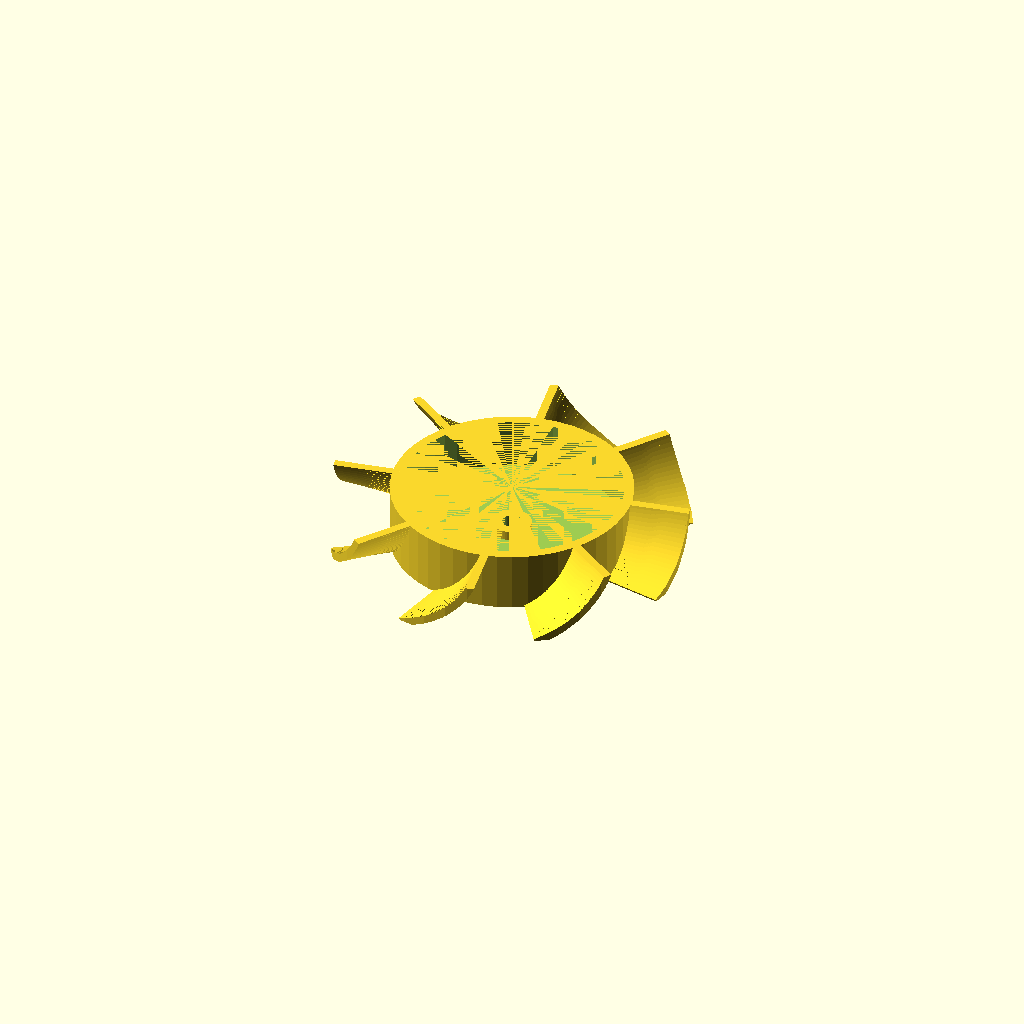
Cell 1: rendered with the file's own defaults.
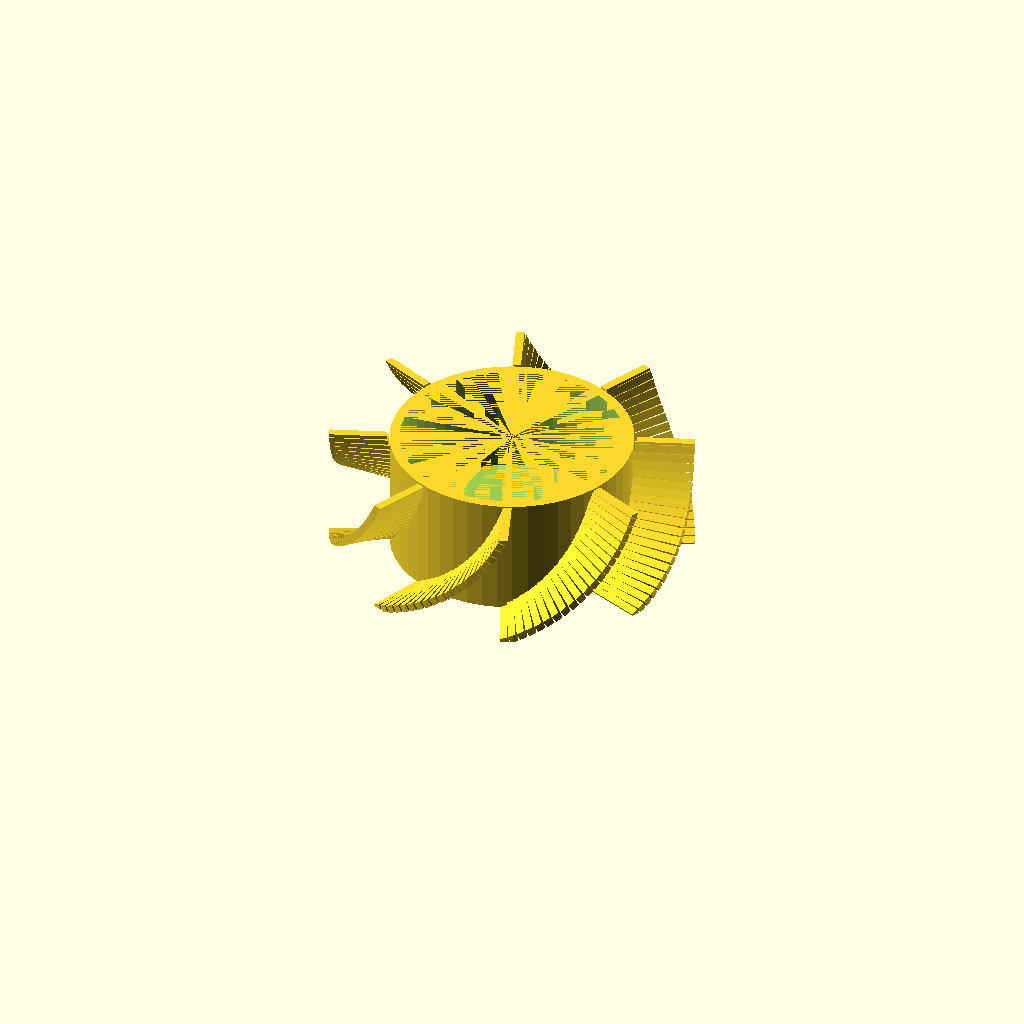
Cell 2: the same model with Overall_Thickness = 12.4.
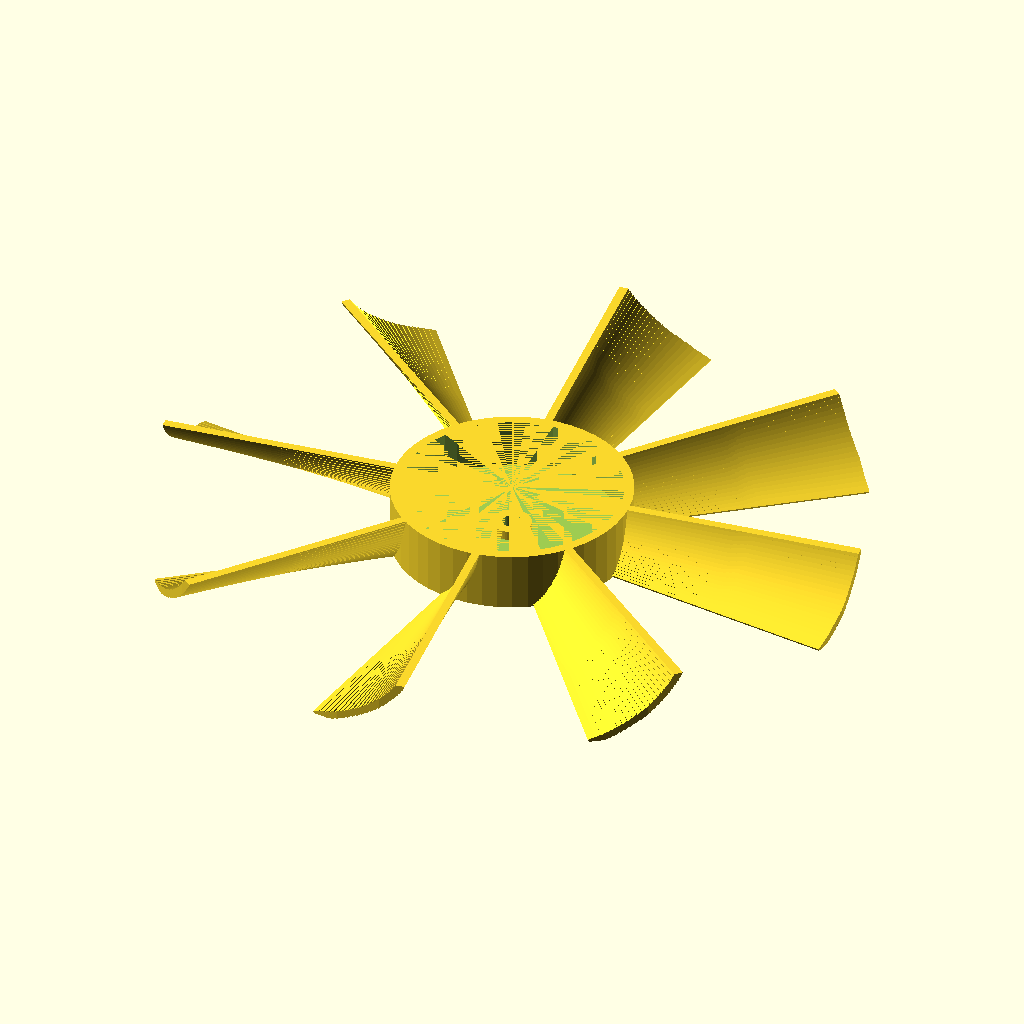
Cell 3: Outer_Diameter_Blades = 74 (everything else at default).
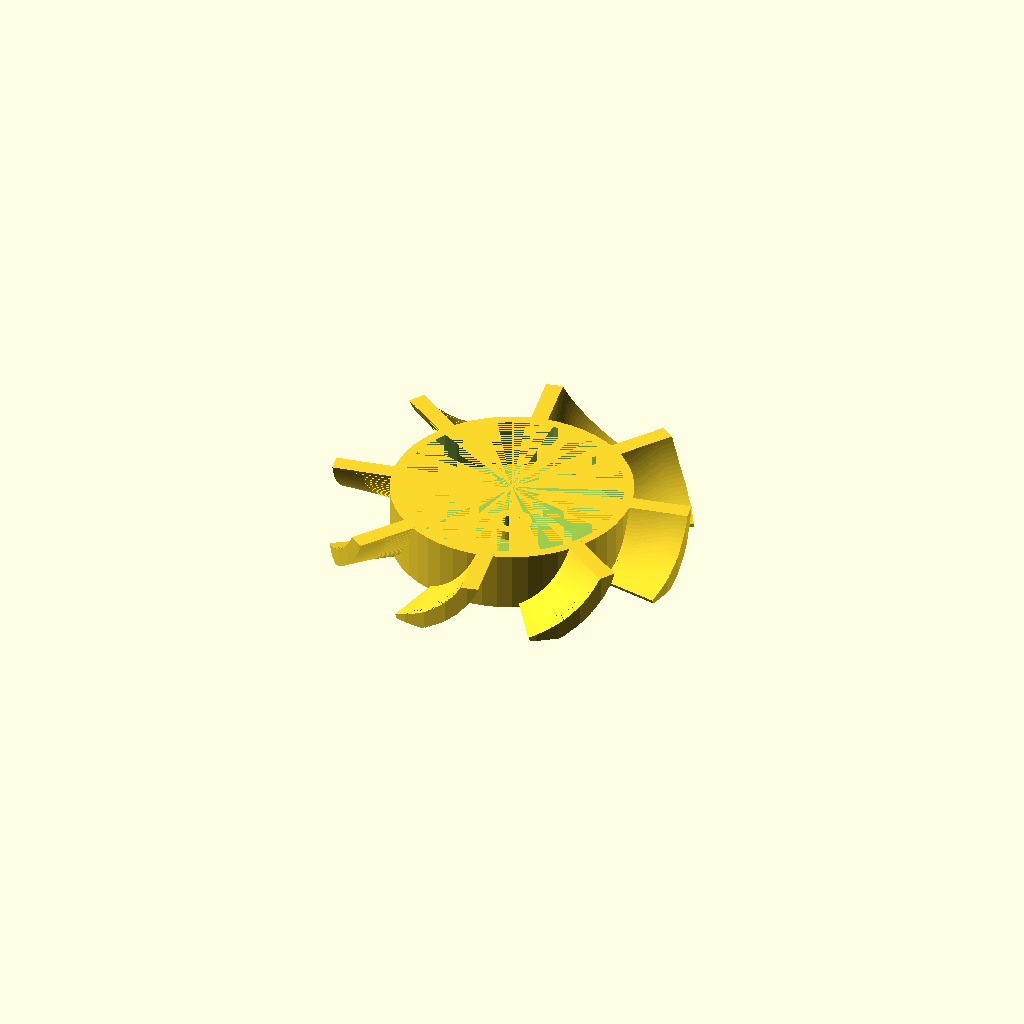
Cell 4: Thickness_Blades = 1.6 (everything else at default).
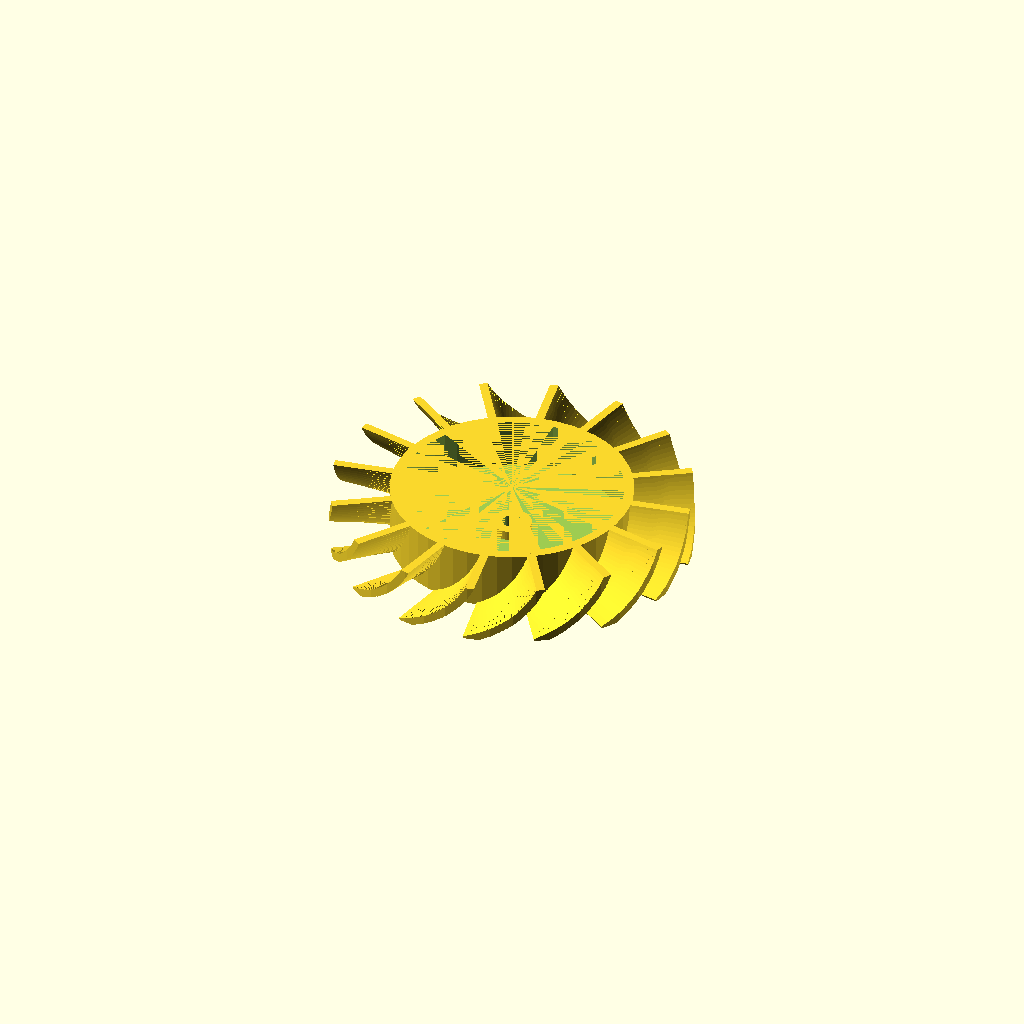
Cell 5: the same model with Amount_Blades = 16.
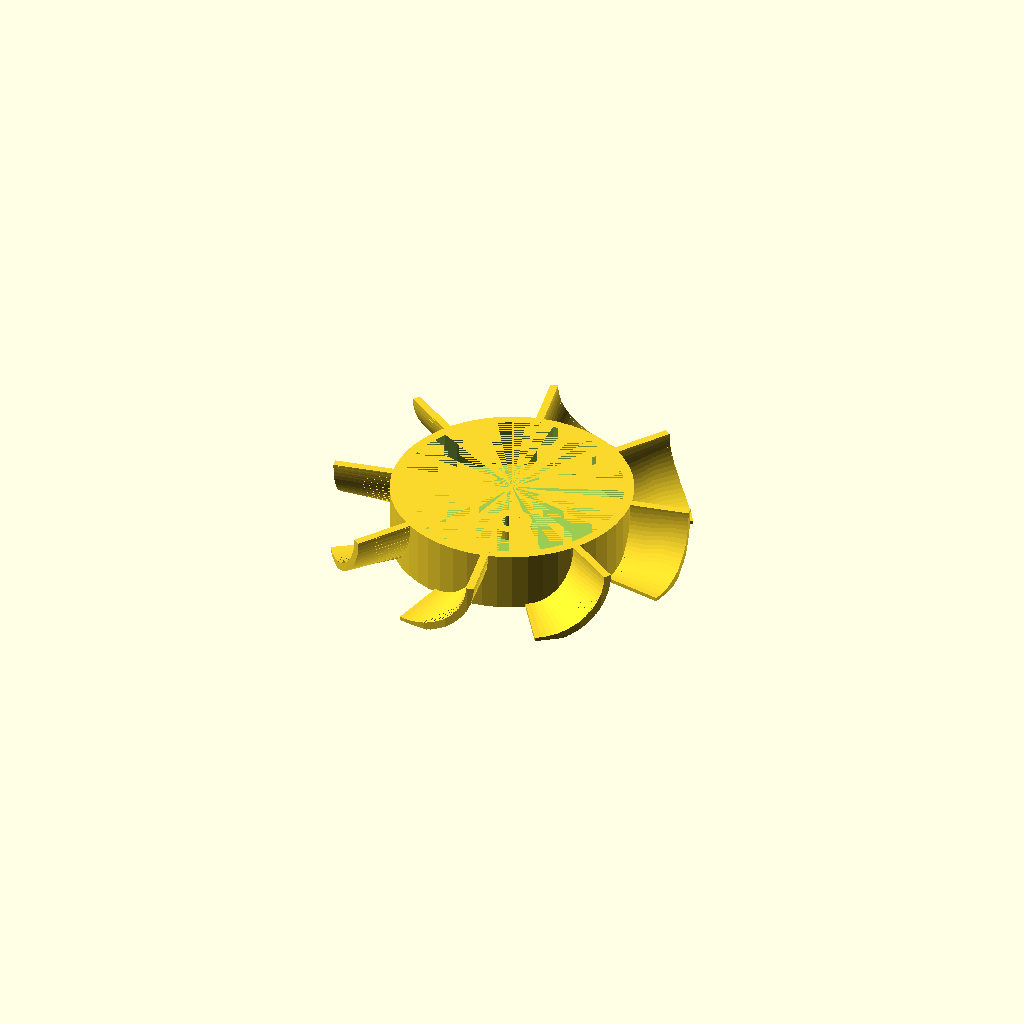
Cell 6: Bowing_Blades = 90 (everything else at default).
One fixed orthographic camera (rotation 55°, 0°, 25°; colour scheme Cornfield) for every cell.
OpenSCAD source file inputs/thingiverse/thing-2748188/files/Customizeable_Fan_Blades.scad:
//!OpenSCAD

// Thickness of the blade overall
Overall_Thickness = 6.2;
// Outer Diameter with blades (default 37mm)
Outer_Diameter_Blades = 37;
// Thickness of the blades (default 1mm)
Thickness_Blades = 0.8;
// Amount of blades (default 9)
Amount_Blades = 8;
// The angle with which the blades are bowed (default 50°)
Bowing_Blades = 45;
// The angle of the blades (default 50°)
Angle_Blades = 45;
// Inner Diameter of the Body (default 22.6mm)
Inner_Diameter_Body = 22.8;
// Thickness of the body parts (default 1.2mm)
Thickness_Body = 1;
// The diameter of the axle hole (default 1.8mm)
Axle_Diameter = 2;

// Circle Resolution
$fn = 50;

// Some helping parameter
Length_Blades = (Outer_Diameter_Blades - Inner_Diameter_Body) / 2;
Remaining_Angle = (90 - Bowing_Blades) / 2;
Radius_Blades = Overall_Thickness / (cos(Remaining_Angle) - sin(Remaining_Angle));
translate([0, 0, (Overall_Thickness / 2)]){
  union(){
    difference() {
      union(){
        difference() {
          cylinder(r1=(Inner_Diameter_Body / 2 + Thickness_Body), r2=(Inner_Diameter_Body / 2 + Thickness_Body), h=Overall_Thickness, center=true);

          translate([0, 0, (Thickness_Body / 2)]){
            cylinder(r1=(Inner_Diameter_Body / 2), r2=(Inner_Diameter_Body / 2), h=(Overall_Thickness - Thickness_Body), center=true);
          }
        }
        translate([0, 0, (-1 * (Overall_Thickness / 2 - (Thickness_Body + 0.5)))]){
          cylinder(r1=(Axle_Diameter / 2 + 1), r2=(Axle_Diameter / 2 + 1), h=1, center=true);
        }
      }

      translate([0, 0, (-1 * (Overall_Thickness / 2 - 2.7))]){
        cylinder(r1=(Axle_Diameter / 2), r2=(Axle_Diameter / 2), h=5, center=true);
      }
    }
    intersection() {
      for (i = [0 : abs(360 / Amount_Blades) : 360]) {
        rotate([0, 0, i]){
          translate([((Inner_Diameter_Body + Length_Blades) / 2), 0, 0]){
            rotate([0, 90, 0]){
              Mean_X = Radius_Blades * (cos(Angle_Blades) * cos((Bowing_Blades / 2)));
              Mean_Y = Radius_Blades * (sin(Angle_Blades) * cos((Bowing_Blades / 2)));
              translate([(-1 * Mean_X), (-1 * Mean_Y), 0]){
                for (j = [Angle_Blades - Bowing_Blades / 2 : abs(Bowing_Blades / 20) : Angle_Blades + Bowing_Blades / 2]) {
                  translate([(Radius_Blades * cos(j)), (Radius_Blades * sin(j)), 0]){
                    rotate([(-1 * (atan((sin(j) * Radius_Blades - Mean_Y) / ((Length_Blades + Inner_Diameter_Body) / 2 + Thickness_Body)))), 0, 0]){
                      rotate([0, 0, j]){
                        cube([Thickness_Blades, Thickness_Blades, Length_Blades], center=true);
                      }
                    }
                  }
                }

              }
            }
          }
        }
      }

      cylinder(r1=(Outer_Diameter_Blades / 2), r2=(Outer_Diameter_Blades / 2), h=Overall_Thickness, center=true);

    }
  }
}
Parameter table extracted from the source (name, type, default, range or options):
Overall_Thickness: number, default 6.2
Outer_Diameter_Blades: number, default 37
Thickness_Blades: number, default 0.8
Amount_Blades: number, default 8
Bowing_Blades: number, default 45
Angle_Blades: number, default 45
Inner_Diameter_Body: number, default 22.8
Thickness_Body: number, default 1
Axle_Diameter: number, default 2
